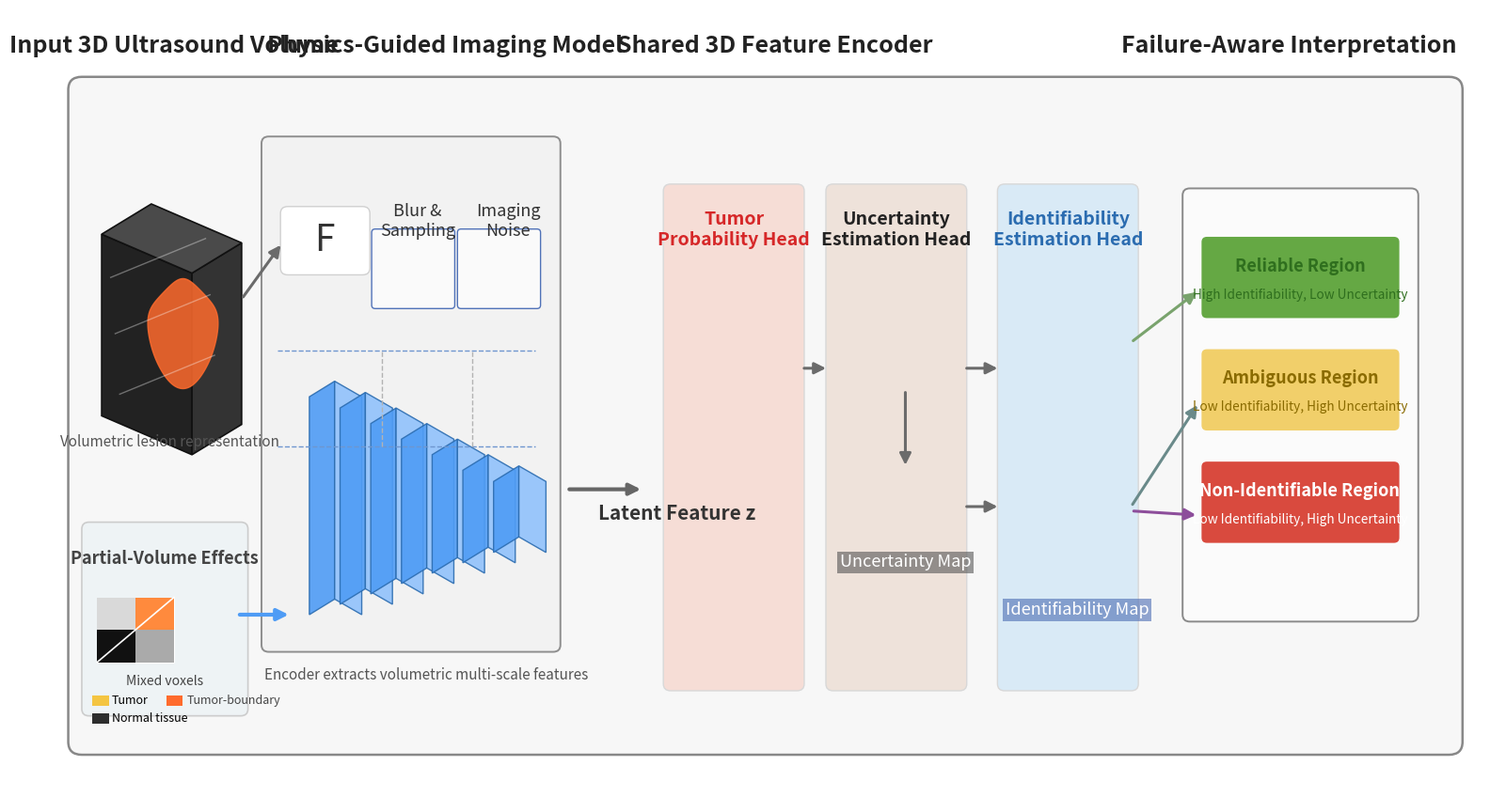

Recreate this plot in Python. (Note: this script raises an exception after producing the figure.)
import os
import matplotlib.pyplot as plt
from matplotlib.patches import FancyBboxPatch, FancyArrowPatch, Rectangle, Polygon, Circle
import numpy as np

out = "C:/Users/M YAQUB/CSU2026/IU-PSeg/methodology_figures"

fig, ax = plt.subplots(figsize=(16, 9))
ax.set_xlim(0, 16)
ax.set_ylim(0, 9)
ax.axis("off")
fig.patch.set_facecolor("white")
ax.set_facecolor("white")

# Outer rounded panel
outer = FancyBboxPatch((0.2, 0.4), 15.4, 7.8, boxstyle="round,pad=0.02,rounding_size=0.15",
                       linewidth=1.8, edgecolor="#888888", facecolor="#f7f7f7")
ax.add_patch(outer)

# Section titles
ax.text(1.35, 8.45, "Input 3D Ultrasound Volume", ha="center", va="bottom",
        fontsize=18, fontweight="bold", color="#222222")
ax.text(4.35, 8.45, "Physics-Guided Imaging Model", ha="center", va="bottom",
        fontsize=18, fontweight="bold", color="#222222")
ax.text(8.0, 8.45, "Shared 3D Feature Encoder", ha="center", va="bottom",
        fontsize=18, fontweight="bold", color="#222222")
ax.text(13.7, 8.45, "Failure-Aware Interpretation", ha="center", va="bottom",
        fontsize=18, fontweight="bold", color="#222222")

# Left: 3D ultrasound cube
cube_x, cube_y = 0.55, 4.3
front = np.array([[cube_x, cube_y], [cube_x+1.0, cube_y-0.45], [cube_x+1.0, cube_y+1.65], [cube_x, cube_y+2.1]])
side = np.array([[cube_x+1.0, cube_y-0.45], [cube_x+1.55, cube_y-0.1], [cube_x+1.55, cube_y+2.0], [cube_x+1.0, cube_y+1.65]])
top = np.array([[cube_x, cube_y+2.1], [cube_x+1.0, cube_y+1.65], [cube_x+1.55, cube_y+2.0], [cube_x+0.55, cube_y+2.45]])
for poly, fc in [(front, "#222222"), (side, "#333333"), (top, "#4a4a4a")]:
    ax.add_patch(Polygon(poly, closed=True, facecolor=fc, edgecolor="#111111", linewidth=1.2))
# ultrasound slice lines
ax.plot([cube_x+0.2, cube_x+1.25], [cube_y+0.25, cube_y+0.7], color="white", alpha=0.35, lw=1)
ax.plot([cube_x+0.15, cube_x+1.2], [cube_y+0.95, cube_y+1.4], color="white", alpha=0.35, lw=1)
ax.plot([cube_x+0.1, cube_x+1.15], [cube_y+1.6, cube_y+2.05], color="white", alpha=0.35, lw=1)
# lesion blob inside cube
theta = np.linspace(0, 2*np.pi, 200)
cx, cy, rx, ry = cube_x+0.9, cube_y+0.95, 0.38, 0.6
blobx = cx + rx*np.cos(theta) * (1 + 0.08*np.sin(3*theta))
bloby = cy + ry*np.sin(theta) * (1 + 0.06*np.cos(4*theta))
ax.fill(blobx, bloby, color="#ff6b2d", alpha=0.85)
ax.text(1.3, 3.95, "Volumetric lesion representation", ha="center", fontsize=11, color="#555555")

# Partial volume box
pv = FancyBboxPatch((0.35, 0.85), 1.8, 2.2, boxstyle="round,pad=0.02,rounding_size=0.08",
                    linewidth=1.2, edgecolor="#cccccc", facecolor="#eef3f5")
ax.add_patch(pv)
ax.text(1.25, 2.65, "Partial-Volume Effects", ha="center", va="center",
        fontsize=13, fontweight="bold", color="#444444")
# mini panel
ax.add_patch(Rectangle((0.5, 1.45), 0.85, 0.75, facecolor="#3e3e3e", edgecolor="white", linewidth=0.8))
ax.add_patch(Rectangle((0.5, 1.45), 0.42, 0.38, facecolor="#111111", edgecolor="none"))
ax.add_patch(Rectangle((0.92, 1.45), 0.43, 0.38, facecolor="#aaaaaa", edgecolor="none"))
ax.add_patch(Rectangle((0.5, 1.83), 0.42, 0.37, facecolor="#d9d9d9", edgecolor="none"))
ax.add_patch(Rectangle((0.92, 1.83), 0.43, 0.37, facecolor="#ff8a3d", edgecolor="none"))
ax.plot([0.5, 1.35], [1.45, 2.2], color="white", lw=1.2)
ax.text(1.25, 1.18, "Mixed voxels", ha="center", fontsize=10, color="#444444")
ax.add_patch(Rectangle((0.45,0.95),0.18,0.12,facecolor="#f4c542", edgecolor="none"))
ax.text(0.66,1.01,"Tumor", fontsize=9, va="center")
ax.add_patch(Rectangle((1.27,0.95),0.18,0.12,facecolor="#ff6b2d", edgecolor="none"))
ax.text(1.49,1.01,"Tumor-boundary", fontsize=9, va="center", ha="left", color="#444")
ax.add_patch(Rectangle((0.45,0.74),0.18,0.12,facecolor="#2e2e2e", edgecolor="none"))
ax.text(0.66,0.80,"Normal tissue", fontsize=9, va="center")

# Physics guided box
phys = FancyBboxPatch((2.35, 1.6), 3.25, 5.9, boxstyle="round,pad=0.03,rounding_size=0.08",
                      linewidth=1.4, edgecolor="#8e8e8e", facecolor="#f2f2f2")
ax.add_patch(phys)

# script F box
fbox = FancyBboxPatch((2.55, 5.95), 0.95, 0.75, boxstyle="round,pad=0.02,rounding_size=0.08",
                      linewidth=1.0, edgecolor="#d0d0d0", facecolor="#ffffff")
ax.add_patch(fbox)
ax.text(3.02, 6.33, "F", ha="center", va="center", fontsize=28, fontstyle="italic", color="#333333")

ax.text(4.05, 6.55, "Blur &\nSampling", ha="center", va="center", fontsize=13, color="#333333")
ax.text(5.05, 6.55, "Imaging\nNoise", ha="center", va="center", fontsize=13, color="#333333")

# blurry/noisy mini images
for x in [4.0, 4.95]:
    rect = FancyBboxPatch((x-0.45,5.55),0.9,0.9,boxstyle="round,pad=0.01,rounding_size=0.04",
                          linewidth=1.0, edgecolor="#5072b8", facecolor="#fafafa")
    ax.add_patch(rect)
    # make pixelated squares
    rng = np.random.default_rng(int(x*100))
    arr = rng.uniform(0.2, 0.9, (6,6))
    ax.imshow(arr, extent=(x-0.37,x+0.37,5.63,6.37), cmap="gray", interpolation="nearest", aspect="auto")

# dashed guides
ax.plot([2.5,5.35],[5.05,5.05], ls="--", color="#6e96cf", lw=1)
ax.plot([2.5,5.35],[3.95,3.95], ls="--", color="#6e96cf", lw=1)
ax.plot([3.65,3.65],[3.95,5.05], ls="--", color="#b3b3b3", lw=1)
ax.plot([4.65,4.65],[3.95,5.05], ls="--", color="#b3b3b3", lw=1)

# encoder blocks
base_x = 2.85
depths = [2.7, 2.45, 2.15, 1.85, 1.55, 1.25, 1.0]
for i,d in enumerate(depths):
    x = base_x + i*0.34
    y = 2.0 + i*0.12
    ax.add_patch(Polygon([[x,y],[x+0.28,y+0.18],[x+0.28,y+d],[x,y+d-0.18]],
                         closed=True, facecolor="#4f9cf5", edgecolor="#2b6cb0", linewidth=1.0, alpha=0.9))
    ax.add_patch(Polygon([[x+0.28,y+0.18],[x+0.58,y],[x+0.58,y+d-0.18],[x+0.28,y+d]],
                         closed=True, facecolor="#91c2fb", edgecolor="#2b6cb0", linewidth=1.0, alpha=0.9))
ax.text(4.15, 1.25, "Encoder extracts volumetric multi-scale features", ha="center",
        fontsize=11, color="#555555")

# arrows from input to physics and encoder
def arrow(x1,y1,x2,y2,color="#6b6b6b", lw=2.2):
    ax.add_patch(FancyArrowPatch((x1,y1),(x2,y2), arrowstyle="-|>", mutation_scale=18, lw=lw, color=color))
arrow(2.1,5.65,2.55,6.3)
arrow(2.05,2.0,2.65,2.0, color="#4f9cf5", lw=3)

# latent z
arrow(5.7,3.45,6.55,3.45, color="#666666", lw=3)
ax.text(6.05, 3.1, "Latent Feature z", fontsize=15, fontstyle="italic", fontweight="bold", color="#333333")

# three heads
head_x = [6.8, 8.6, 10.5]
head_colors = ["#f6ddd6", "#eee2da", "#d9eaf6"]
head_titles = [("Tumor\nProbability Head", "#d62728"),
               ("Uncertainty\nEstimation Head", "#222222"),
               ("Identifiability\nEstimation Head", "#2b6cb0")]
for x,fc,(txt,tc) in zip(head_x, head_colors, head_titles):
    box = FancyBboxPatch((x,1.15),1.5,5.8,boxstyle="round,pad=0.03,rounding_size=0.08",
                         linewidth=1.0, edgecolor="#d8d8d8", facecolor=fc)
    ax.add_patch(box)
    ax.text(x+0.75, 6.45, txt, ha="center", va="center", fontsize=14, fontweight="bold", color=tc)

# head images
# tumor prob head
yy,xx=np.mgrid[:100,:100]
r=((xx-50)**2/(2*19**2)+(yy-50)**2/(2*24**2))
prob=np.exp(-r)*(0.7+0.3*np.sin(xx/10))
ax.imshow(prob, extent=(7.08,8.22,4.25,5.45), cmap="hot", aspect="auto")
# uncertainty head top + bottom
unc1=np.exp(-(((xx-45)**2)/(2*22**2)+((yy-50)**2)/(2*18**2)))*0.8 + 0.15*np.random.default_rng(0).random((100,100))
unc2=np.exp(-(((xx-50)**2)/(2*26**2)+((yy-55)**2)/(2*22**2)))*0.55 + 0.25*np.random.default_rng(1).random((100,100))
ax.imshow(unc1, extent=(8.88,10.02,4.7,5.42), cmap="gray", aspect="auto")
ax.imshow(unc2, extent=(8.88,10.02,2.9,3.62), cmap="gray", aspect="auto")
ax.text(9.45, 2.55, "Uncertainty Map", ha="center", fontsize=13, color="white",
        bbox=dict(facecolor="#555555", alpha=0.6, pad=2, edgecolor="none"))
# ident head top + bottom
id1=np.clip(0.35+0.65*np.exp(-r)*np.random.default_rng(2).uniform(0.7,1.0,(100,100)),0,1)
id2=np.clip(0.2+0.55*np.exp(-(((xx-50)**2)/(2*28**2)+((yy-50)**2)/(2*24**2))),0,1)
ax.imshow(id1, extent=(10.78,11.92,4.7,5.9), cmap="turbo", aspect="auto")
ax.imshow(id2, extent=(10.78,11.92,2.2,3.4), cmap="viridis", aspect="auto")
ax.text(11.35, 2.0, "Identifiability Map", ha="center", fontsize=13, color="white",
        bbox=dict(facecolor="#4a6cb3", alpha=0.6, pad=2, edgecolor="none"))

# arrows between heads
arrow(8.3,4.85,8.6,4.85)
arrow(10.1,4.85,10.5,4.85)
arrow(9.45,4.6,9.45,3.7)
arrow(10.1,3.25,10.5,3.25)

# failure-aware panel
fa = FancyBboxPatch((12.55,1.95),2.55,4.95,boxstyle="round,pad=0.03,rounding_size=0.08",
                    linewidth=1.4, edgecolor="#8a8a8a", facecolor="#fbfbfb")
ax.add_patch(fa)
# three status boxes
status = [
    (5.45, "#65a844", "Reliable Region", "High Identifiability, Low Uncertainty", "#2f6f1e"),
    (4.15, "#f1cf6a", "Ambiguous Region", "Low Identifiability, High Uncertainty", "#8a6b00"),
    (2.85, "#d94a3e", "Non-Identifiable Region", "Low Identifiability, High Uncertainty", "white"),
]
for y,fc,title,sub,tc in status:
    box=FancyBboxPatch((12.75,y),2.15,0.9,boxstyle="round,pad=0.02,rounding_size=0.06",
                       linewidth=0, facecolor=fc)
    ax.add_patch(box)
    ax.text(13.82,y+0.58,title,ha="center",va="center",fontsize=13,fontweight="bold",color=tc)
    ax.text(13.82,y+0.25,sub,ha="center",va="center",fontsize=9.8,color=tc, style="italic")
arrow(11.95,5.15,12.7,5.75, color="#79a36d")
arrow(11.95,3.25,12.7,4.45, color="#6a8a8a")
arrow(11.95,3.2,12.7,3.15, color="#8d4e9b")

plt.subplots_adjust(left=0.02, right=0.98, top=0.95, bottom=0.03)
save_path="/mnt/data/Figure1_redrawn_3D_ultrasound_900dpi.png"
plt.savefig(save_path, dpi=900, bbox_inches="tight", pad_inches=0.02)
print(save_path)
